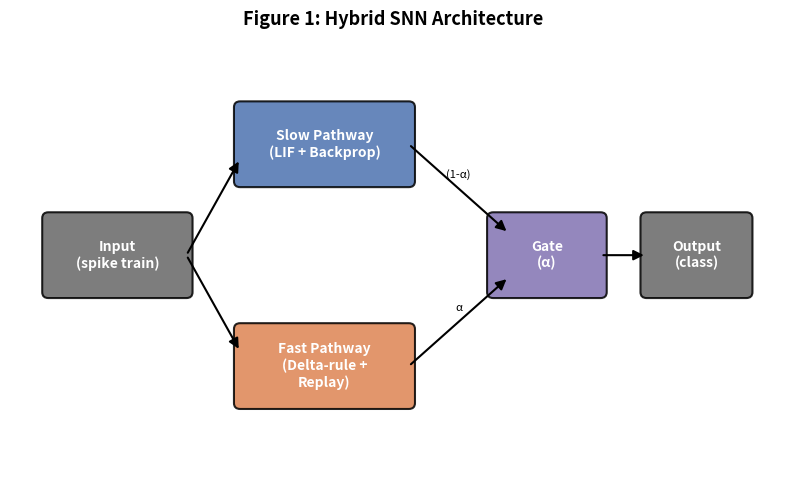
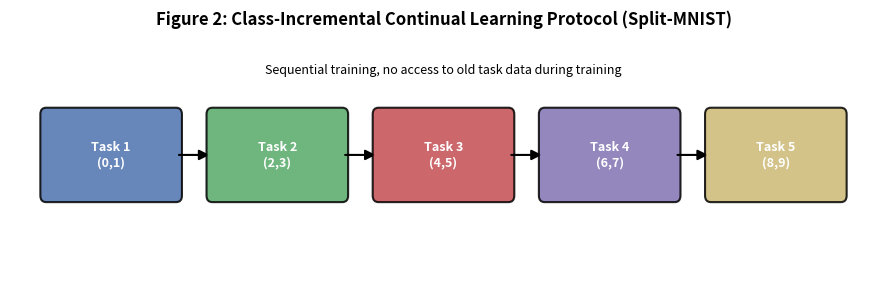
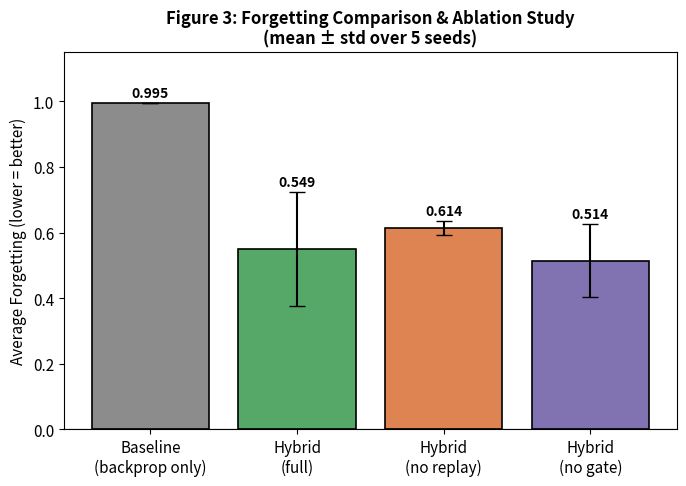
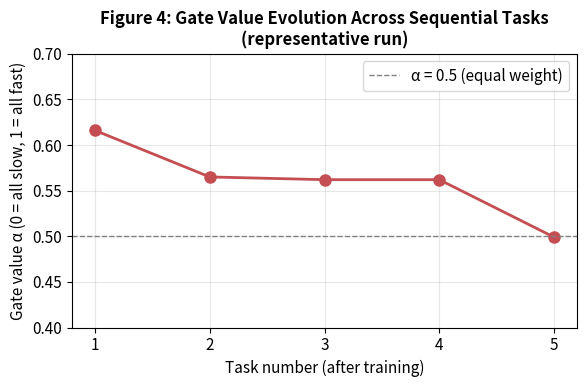
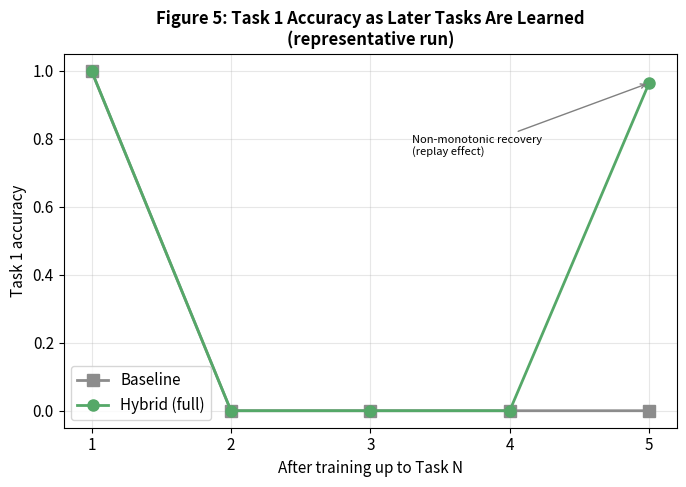
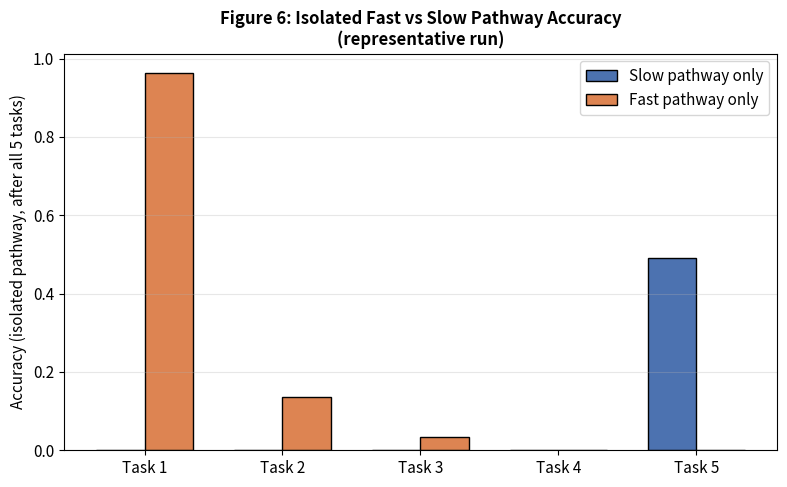
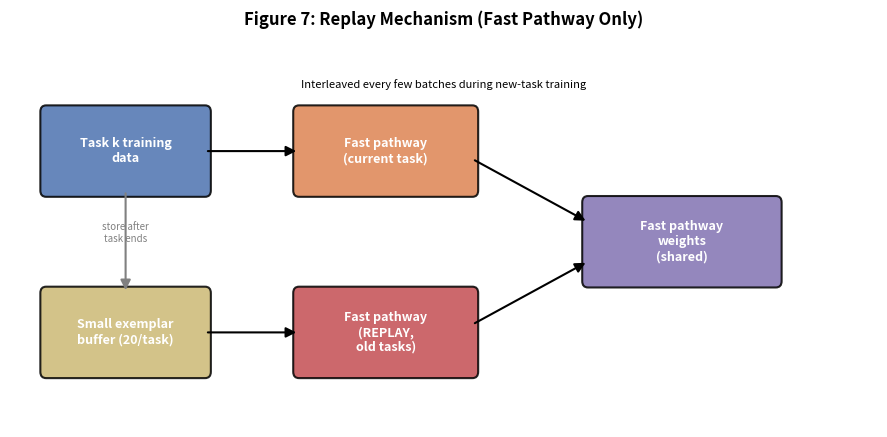

Write the Python code that produced these figures, in order.
"""
generate_figures.py

Generates 7 figures for the report:
  1. Architecture diagram (schematic)
  2. Continual learning protocol (schematic)
  3. Forgetting comparison + ablation study (real data, bar chart with error bars)
  4. Gate evolution over tasks (real data, representative run)
  5. Task-1 accuracy trajectory across sequential training (real data)
  6. Fast vs. slow pathway isolated accuracy (real data)
  7. Replay mechanism (schematic)

Data is hardcoded from experiment logs (see REPORT.md) rather than
re-running training, since these are the final reported results.
"""

import matplotlib
matplotlib.use("Agg")
import matplotlib.pyplot as plt
import matplotlib.patches as mpatches
from matplotlib.patches import FancyArrowPatch, FancyBboxPatch
import numpy as np
import os

OUT_DIR = "figures"
os.makedirs(OUT_DIR, exist_ok=True)

plt.rcParams.update({
    "font.size": 11,
    "figure.facecolor": "white",
    "axes.facecolor": "white",
})

COLOR_SLOW = "#4C72B0"
COLOR_FAST = "#DD8452"
COLOR_BASELINE = "#8C8C8C"
COLOR_HYBRID = "#55A868"
COLOR_ACCENT = "#C44E52"

# Figure 1: Architecture diagram (schematic)

def fig1_architecture():
    fig, ax = plt.subplots(figsize=(8, 5))
    ax.set_xlim(0, 10)
    ax.set_ylim(0, 6)
    ax.axis("off")

    def box(x, y, w, h, text, color, fontsize=10):
        b = FancyBboxPatch((x, y), w, h, boxstyle="round,pad=0.08",
                            linewidth=1.5, edgecolor="black",
                            facecolor=color, alpha=0.85)
        ax.add_patch(b)
        ax.text(x + w / 2, y + h / 2, text, ha="center", va="center",
                 fontsize=fontsize, weight="bold", color="white")

    def arrow(x1, y1, x2, y2, label=""):
        a = FancyArrowPatch((x1, y1), (x2, y2), arrowstyle="-|>",
                             mutation_scale=15, linewidth=1.5, color="black")
        ax.add_patch(a)
        if label:
            ax.text((x1 + x2) / 2, (y1 + y2) / 2 + 0.15, label,
                     ha="center", fontsize=8, style="italic")

    box(0.5, 2.5, 1.8, 1, "Input\n(spike train)", "#666666")

    box(3, 4, 2.2, 1, "Slow Pathway\n(LIF + Backprop)", COLOR_SLOW)
    box(3, 1, 2.2, 1, "Fast Pathway\n(Delta-rule +\nReplay)", COLOR_FAST)

    box(6.3, 2.5, 1.4, 1, "Gate\n(\u03b1)", "#8172B2")

    box(8.3, 2.5, 1.3, 1, "Output\n(class)", "#666666")

    arrow(2.3, 3, 3, 4.3)
    arrow(2.3, 3, 3, 1.7)
    arrow(5.2, 4.5, 6.5, 3.3, "(1-\u03b1)")
    arrow(5.2, 1.5, 6.5, 2.7, "\u03b1")
    arrow(7.7, 3, 8.3, 3)

    ax.set_title("Figure 1: Hybrid SNN Architecture", fontsize=13, weight="bold")
    plt.tight_layout()
    plt.savefig(f"{OUT_DIR}/fig1_architecture.png", dpi=150)
    plt.close()


# Figure 2: Continual learning protocol (schematic)
def fig2_protocol():
    fig, ax = plt.subplots(figsize=(9, 3))
    ax.set_xlim(0, 12)
    ax.set_ylim(0, 3)
    ax.axis("off")

    tasks = ["Task 1\n(0,1)", "Task 2\n(2,3)", "Task 3\n(4,5)",
             "Task 4\n(6,7)", "Task 5\n(8,9)"]
    colors = ["#4C72B0", "#55A868", "#C44E52", "#8172B2", "#CCB974"]

    for i, (t, c) in enumerate(zip(tasks, colors)):
        x = 0.5 + i * 2.3
        b = FancyBboxPatch((x, 1), 1.8, 1, boxstyle="round,pad=0.08",
                            linewidth=1.5, edgecolor="black",
                            facecolor=c, alpha=0.85)
        ax.add_patch(b)
        ax.text(x + 0.9, 1.5, t, ha="center", va="center",
                 fontsize=9, weight="bold", color="white")
        if i < len(tasks) - 1:
            a = FancyArrowPatch((x + 1.8, 1.5), (x + 2.3, 1.5),
                                 arrowstyle="-|>", mutation_scale=15,
                                 linewidth=1.5, color="black")
            ax.add_patch(a)

    ax.text(6, 2.5, "Sequential training, no access to old task data during training",
            ha="center", fontsize=9, style="italic")
    ax.set_title("Figure 2: Class-Incremental Continual Learning Protocol (Split-MNIST)",
                  fontsize=12, weight="bold")
    plt.tight_layout()
    plt.savefig(f"{OUT_DIR}/fig2_protocol.png", dpi=150)
    plt.close()


# Figure 3: Forgetting comparison + ablation (REAL DATA)
def fig3_forgetting_ablation():
    variants = ["Baseline\n(backprop only)", "Hybrid\n(full)",
                "Hybrid\n(no replay)", "Hybrid\n(no gate)"]
    means = [0.9945, 0.5489, 0.6140, 0.5141]
    stds = [0.0003, 0.1739, 0.0202, 0.1118]
    colors = [COLOR_BASELINE, COLOR_HYBRID, "#DD8452", "#8172B2"]

    fig, ax = plt.subplots(figsize=(7, 5))
    bars = ax.bar(variants, means, yerr=stds, capsize=6, color=colors,
                   edgecolor="black", linewidth=1.2)
    for bar, m, s in zip(bars, means, stds):
        ax.text(bar.get_x() + bar.get_width() / 2, m + s + 0.02,
                 f"{m:.3f}", ha="center", fontsize=10, weight="bold")

    ax.set_ylabel("Average Forgetting (lower = better)")
    ax.set_ylim(0, 1.15)
    ax.set_title("Figure 3: Forgetting Comparison & Ablation Study\n(mean \u00b1 std over 5 seeds)",
                  fontsize=12, weight="bold")
    ax.axhline(0, color="black", linewidth=0.8)
    plt.tight_layout()
    plt.savefig(f"{OUT_DIR}/fig3_forgetting_ablation.png", dpi=150)
    plt.close()


# Figure 4: Gate evolution over tasks (REAL DATA, representative run)
def fig4_gate_evolution():
    tasks = [1, 2, 3, 4, 5]
    gate_values = [0.616, 0.565, 0.562, 0.562, 0.499]

    fig, ax = plt.subplots(figsize=(6, 4))
    ax.plot(tasks, gate_values, marker="o", markersize=8, linewidth=2,
            color=COLOR_ACCENT)
    ax.axhline(0.5, color="gray", linestyle="--", linewidth=1,
               label="\u03b1 = 0.5 (equal weight)")
    ax.set_xlabel("Task number (after training)")
    ax.set_ylabel("Gate value \u03b1 (0 = all slow, 1 = all fast)")
    ax.set_title("Figure 4: Gate Value Evolution Across Sequential Tasks\n(representative run)",
                  fontsize=12, weight="bold")
    ax.set_xticks(tasks)
    ax.set_ylim(0.4, 0.7)
    ax.legend()
    ax.grid(alpha=0.3)
    plt.tight_layout()
    plt.savefig(f"{OUT_DIR}/fig4_gate_evolution.png", dpi=150)
    plt.close()


# Figure 5: Task-1 accuracy trajectory (REAL DATA) 
def fig5_task1_trajectory():
    tasks = [1, 2, 3, 4, 5]
    baseline_task1 = [0.999, 0.0, 0.0, 0.0, 0.0]
    hybrid_task1 = [1.0, 0.0, 0.0, 0.0, 0.964]

    fig, ax = plt.subplots(figsize=(7, 5))
    ax.plot(tasks, baseline_task1, marker="s", markersize=8, linewidth=2,
            color=COLOR_BASELINE, label="Baseline")
    ax.plot(tasks, hybrid_task1, marker="o", markersize=8, linewidth=2,
            color=COLOR_HYBRID, label="Hybrid (full)")
    ax.set_xlabel("After training up to Task N")
    ax.set_ylabel("Task 1 accuracy")
    ax.set_title("Figure 5: Task 1 Accuracy as Later Tasks Are Learned\n(representative run)",
                  fontsize=12, weight="bold")
    ax.set_xticks(tasks)
    ax.set_ylim(-0.05, 1.05)
    ax.legend()
    ax.grid(alpha=0.3)
    ax.annotate("Non-monotonic recovery\n(replay effect)", xy=(5, 0.964),
                xytext=(3.3, 0.75), fontsize=8, style="italic",
                arrowprops=dict(arrowstyle="->", color="gray"))
    plt.tight_layout()
    plt.savefig(f"{OUT_DIR}/fig5_task1_trajectory.png", dpi=150)
    plt.close()



# Figure 6: Fast vs slow pathway isolated accuracy (REAL DATA)
def fig6_fast_vs_slow():
    tasks = ["Task 1", "Task 2", "Task 3", "Task 4", "Task 5"]
    slow_acc = [0.000, 0.000, 0.000, 0.000, 0.491]
    fast_acc = [0.964, 0.136, 0.035, 0.000, 0.000]

    x = np.arange(len(tasks))
    width = 0.35

    fig, ax = plt.subplots(figsize=(8, 5))
    ax.bar(x - width / 2, slow_acc, width, label="Slow pathway only",
           color=COLOR_SLOW, edgecolor="black")
    ax.bar(x + width / 2, fast_acc, width, label="Fast pathway only",
           color=COLOR_FAST, edgecolor="black")

    ax.set_xticks(x)
    ax.set_xticklabels(tasks)
    ax.set_ylabel("Accuracy (isolated pathway, after all 5 tasks)")
    ax.set_title("Figure 6: Isolated Fast vs Slow Pathway Accuracy\n(representative run)",
                  fontsize=12, weight="bold")
    ax.legend()
    ax.grid(axis="y", alpha=0.3)
    plt.tight_layout()
    plt.savefig(f"{OUT_DIR}/fig6_fast_vs_slow.png", dpi=150)
    plt.close()



# Figure 7: Replay mechanism (schematic)
def fig7_replay_mechanism():
    fig, ax = plt.subplots(figsize=(9, 4.5))
    ax.set_xlim(0, 12)
    ax.set_ylim(0, 5)
    ax.axis("off")

    def box(x, y, w, h, text, color, fontsize=9):
        b = FancyBboxPatch((x, y), w, h, boxstyle="round,pad=0.08",
                            linewidth=1.5, edgecolor="black",
                            facecolor=color, alpha=0.85)
        ax.add_patch(b)
        ax.text(x + w / 2, y + h / 2, text, ha="center", va="center",
                 fontsize=fontsize, weight="bold", color="white")

    def arrow(x1, y1, x2, y2, style="-|>", color="black"):
        a = FancyArrowPatch((x1, y1), (x2, y2), arrowstyle=style,
                             mutation_scale=15, linewidth=1.5, color=color)
        ax.add_patch(a)

    box(0.5, 3, 2.2, 1, "Task k training\ndata", COLOR_SLOW)
    box(0.5, 0.7, 2.2, 1, "Small exemplar\nbuffer (20/task)", "#CCB974")
    box(4, 3, 2.4, 1, "Fast pathway\n(current task)", COLOR_FAST)
    box(4, 0.7, 2.4, 1, "Fast pathway\n(REPLAY,\nold tasks)", COLOR_ACCENT)
    box(8, 1.85, 2.6, 1, "Fast pathway\nweights\n(shared)", "#8172B2")

    arrow(2.7, 3.5, 4, 3.5)
    arrow(2.7, 1.2, 4, 1.2)
    arrow(6.4, 3.4, 8, 2.6)
    arrow(6.4, 1.3, 8, 2.1)
    arrow(1.6, 3, 1.6, 1.7, style="-|>", color="gray")

    ax.text(1.6, 2.35, "store after\ntask ends", ha="center", fontsize=7,
            style="italic", color="gray")
    ax.text(6, 4.3, "Interleaved every few batches during new-task training",
            ha="center", fontsize=8, style="italic")

    ax.set_title("Figure 7: Replay Mechanism (Fast Pathway Only)",
                  fontsize=12, weight="bold")
    plt.tight_layout()
    plt.savefig(f"{OUT_DIR}/fig7_replay_mechanism.png", dpi=150)
    plt.close()


if __name__ == "__main__":
    fig1_architecture()
    fig2_protocol()
    fig3_forgetting_ablation()
    fig4_gate_evolution()
    fig5_task1_trajectory()
    fig6_fast_vs_slow()
    fig7_replay_mechanism()
    print("All 7 figures generated in ./figures/")
